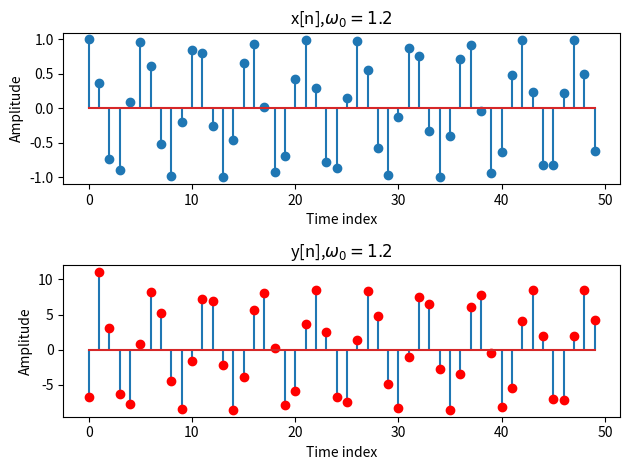

The matplotlib source for this figure:
#!/usr/bin/env python3
# -*- coding: utf-8 -*-
"""
Created on Mon Oct 30 17:41:27 2017

[redacted]
"""
import numpy as np 
import matplotlib.pyplot as plt 
pi = np.pi
omega = 1.2
#omega=1.2
theda = 0
h = np.array([-6.76195 ,13.456335, -6.76195])
sequence = np.arange(0,100,1)
x = np.cos(omega*sequence+theda)
y = np.convolve(x,h)

plt.subplot(2,1,1)
plt.title('x[n],$\omega_0=1.2$')
plt.xlabel('Time index')
plt.ylabel('Amplitude')
plt.stem(sequence[:50],x[:50],label='x[n]')
plt.subplot(2,1,2)
plt.title('y[n],$\omega_0=1.2$')
plt.xlabel('Time index')
plt.ylabel('Amplitude')
plt.stem(sequence[:50],y[:50],markerfmt='ro')
plt.tight_layout()
plt.show()
